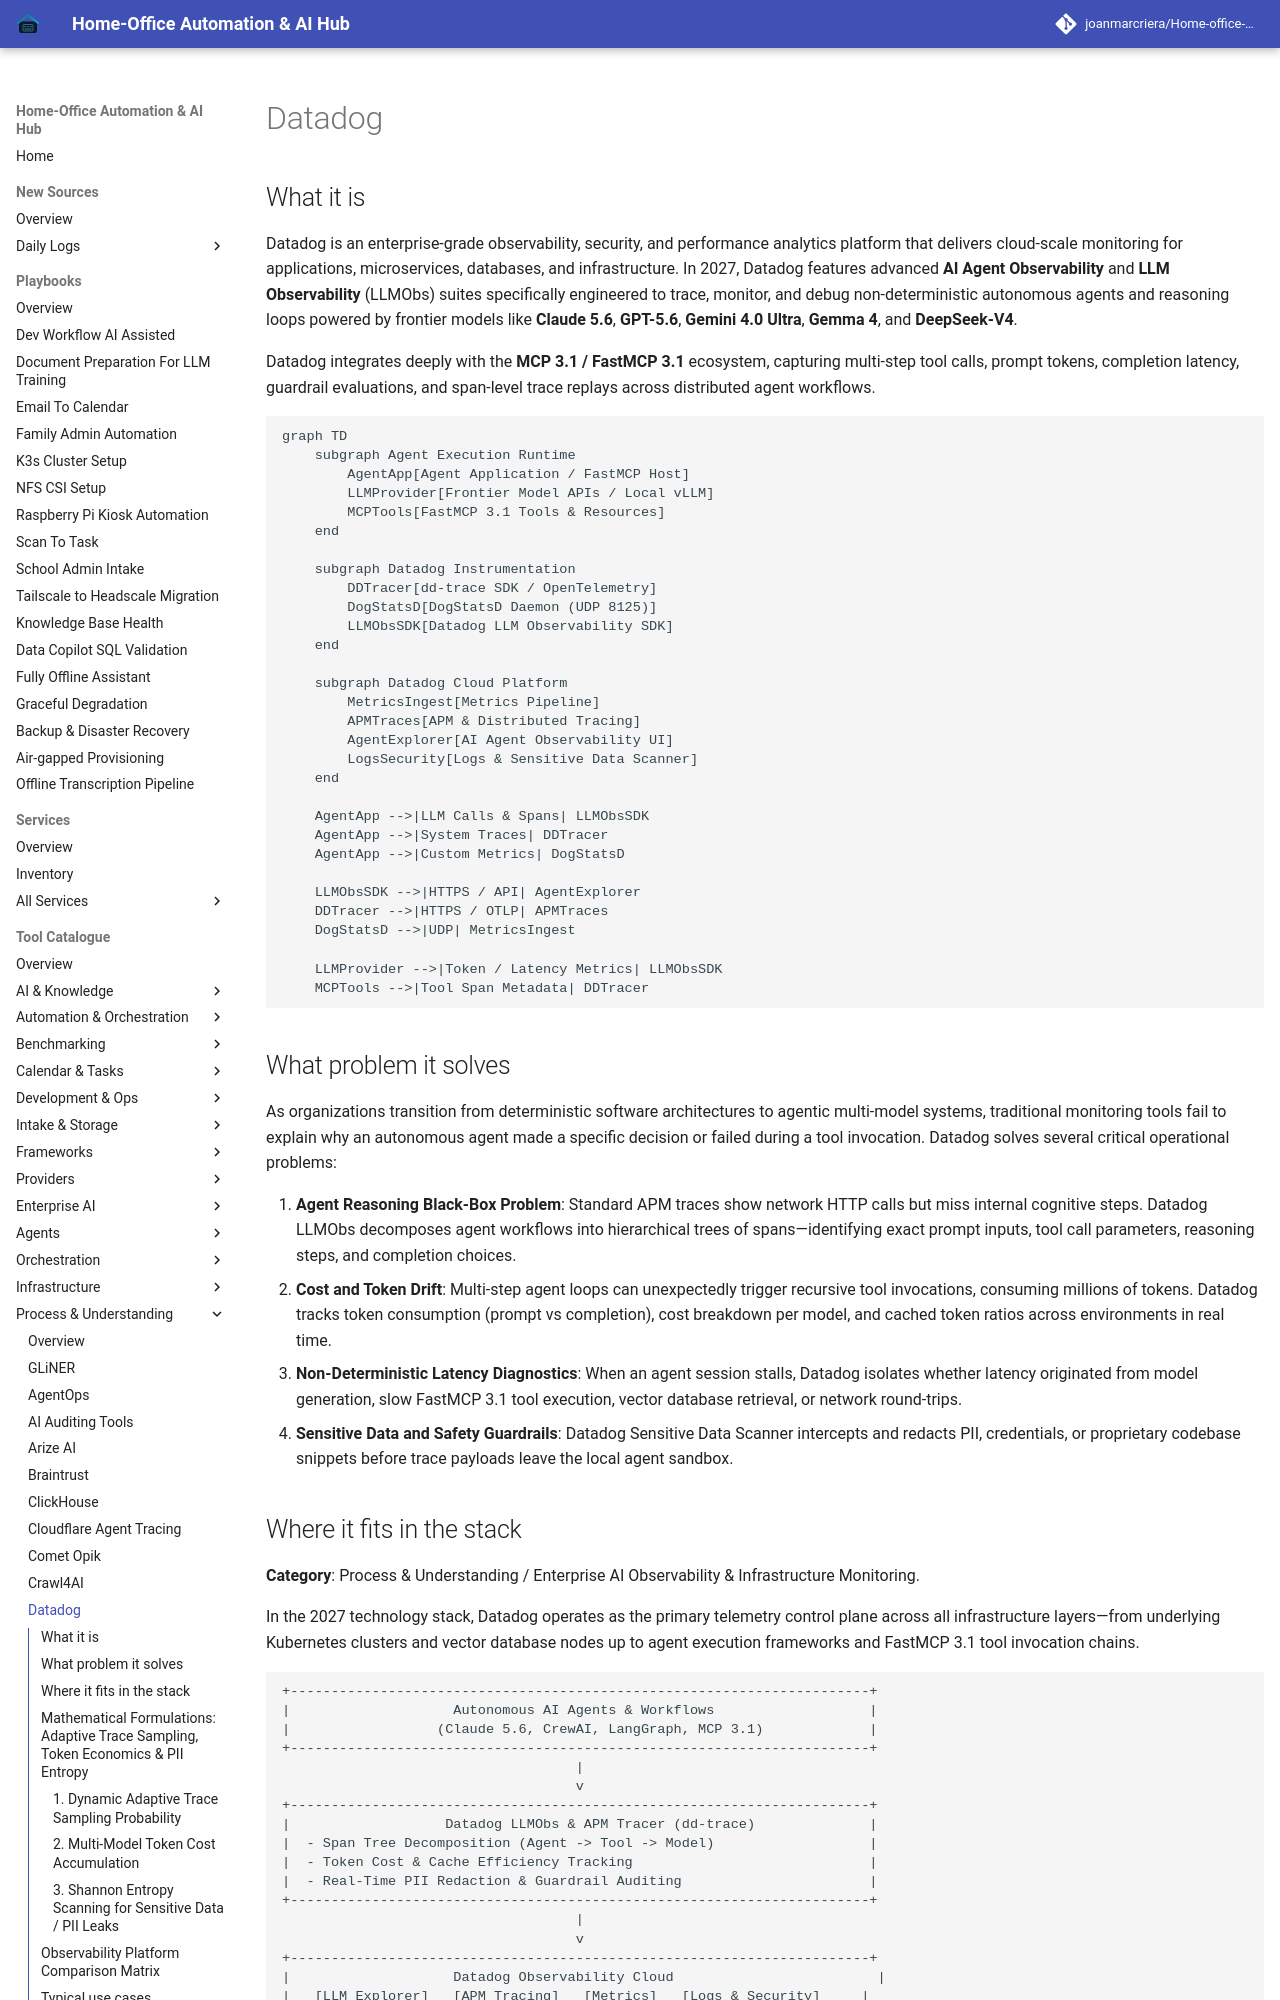

repository: joanmarcriera/Home-office-automations · page: tools/process_understanding/datadog/index.html · generator: mkdocs

# Datadog

## What it is
Datadog is an enterprise-grade observability, security, and performance analytics platform that delivers cloud-scale monitoring for applications, microservices, databases, and infrastructure. In 2027, Datadog features advanced **AI Agent Observability** and **LLM Observability** (LLMObs) suites specifically engineered to trace, monitor, and debug non-deterministic autonomous agents and reasoning loops powered by frontier models like **Claude 5.6**, **GPT-5.6**, **Gemini 4.0 Ultra**, **Gemma 4**, and **DeepSeek-V4**.

Datadog integrates deeply with the **MCP 3.1 / FastMCP 3.1** ecosystem, capturing multi-step tool calls, prompt tokens, completion latency, guardrail evaluations, and span-level trace replays across distributed agent workflows.

```mermaid
graph TD
    subgraph Agent Execution Runtime
        AgentApp[Agent Application / FastMCP Host]
        LLMProvider[Frontier Model APIs / Local vLLM]
        MCPTools[FastMCP 3.1 Tools & Resources]
    end

    subgraph Datadog Instrumentation
        DDTracer[dd-trace SDK / OpenTelemetry]
        DogStatsD[DogStatsD Daemon (UDP 8125)]
        LLMObsSDK[Datadog LLM Observability SDK]
    end

    subgraph Datadog Cloud Platform
        MetricsIngest[Metrics Pipeline]
        APMTraces[APM & Distributed Tracing]
        AgentExplorer[AI Agent Observability UI]
        LogsSecurity[Logs & Sensitive Data Scanner]
    end

    AgentApp -->|LLM Calls & Spans| LLMObsSDK
    AgentApp -->|System Traces| DDTracer
    AgentApp -->|Custom Metrics| DogStatsD

    LLMObsSDK -->|HTTPS / API| AgentExplorer
    DDTracer -->|HTTPS / OTLP| APMTraces
    DogStatsD -->|UDP| MetricsIngest

    LLMProvider -->|Token / Latency Metrics| LLMObsSDK
    MCPTools -->|Tool Span Metadata| DDTracer
```

## What problem it solves
As organizations transition from deterministic software architectures to agentic multi-model systems, traditional monitoring tools fail to explain why an autonomous agent made a specific decision or failed during a tool invocation. Datadog solves several critical operational problems:

1. **Agent Reasoning Black-Box Problem**: Standard APM traces show network HTTP calls but miss internal cognitive steps. Datadog LLMObs decomposes agent workflows into hierarchical trees of spans—identifying exact prompt inputs, tool call parameters, reasoning steps, and completion choices.
2. **Cost and Token Drift**: Multi-step agent loops can unexpectedly trigger recursive tool invocations, consuming millions of tokens. Datadog tracks token consumption (prompt vs completion), cost breakdown per model, and cached token ratios across environments in real time.
3. **Non-Deterministic Latency Diagnostics**: When an agent session stalls, Datadog isolates whether latency originated from model generation, slow FastMCP 3.1 tool execution, vector database retrieval, or network round-trips.
4. **Sensitive Data and Safety Guardrails**: Datadog Sensitive Data Scanner intercepts and redacts PII, credentials, or proprietary codebase snippets before trace payloads leave the local agent sandbox.
